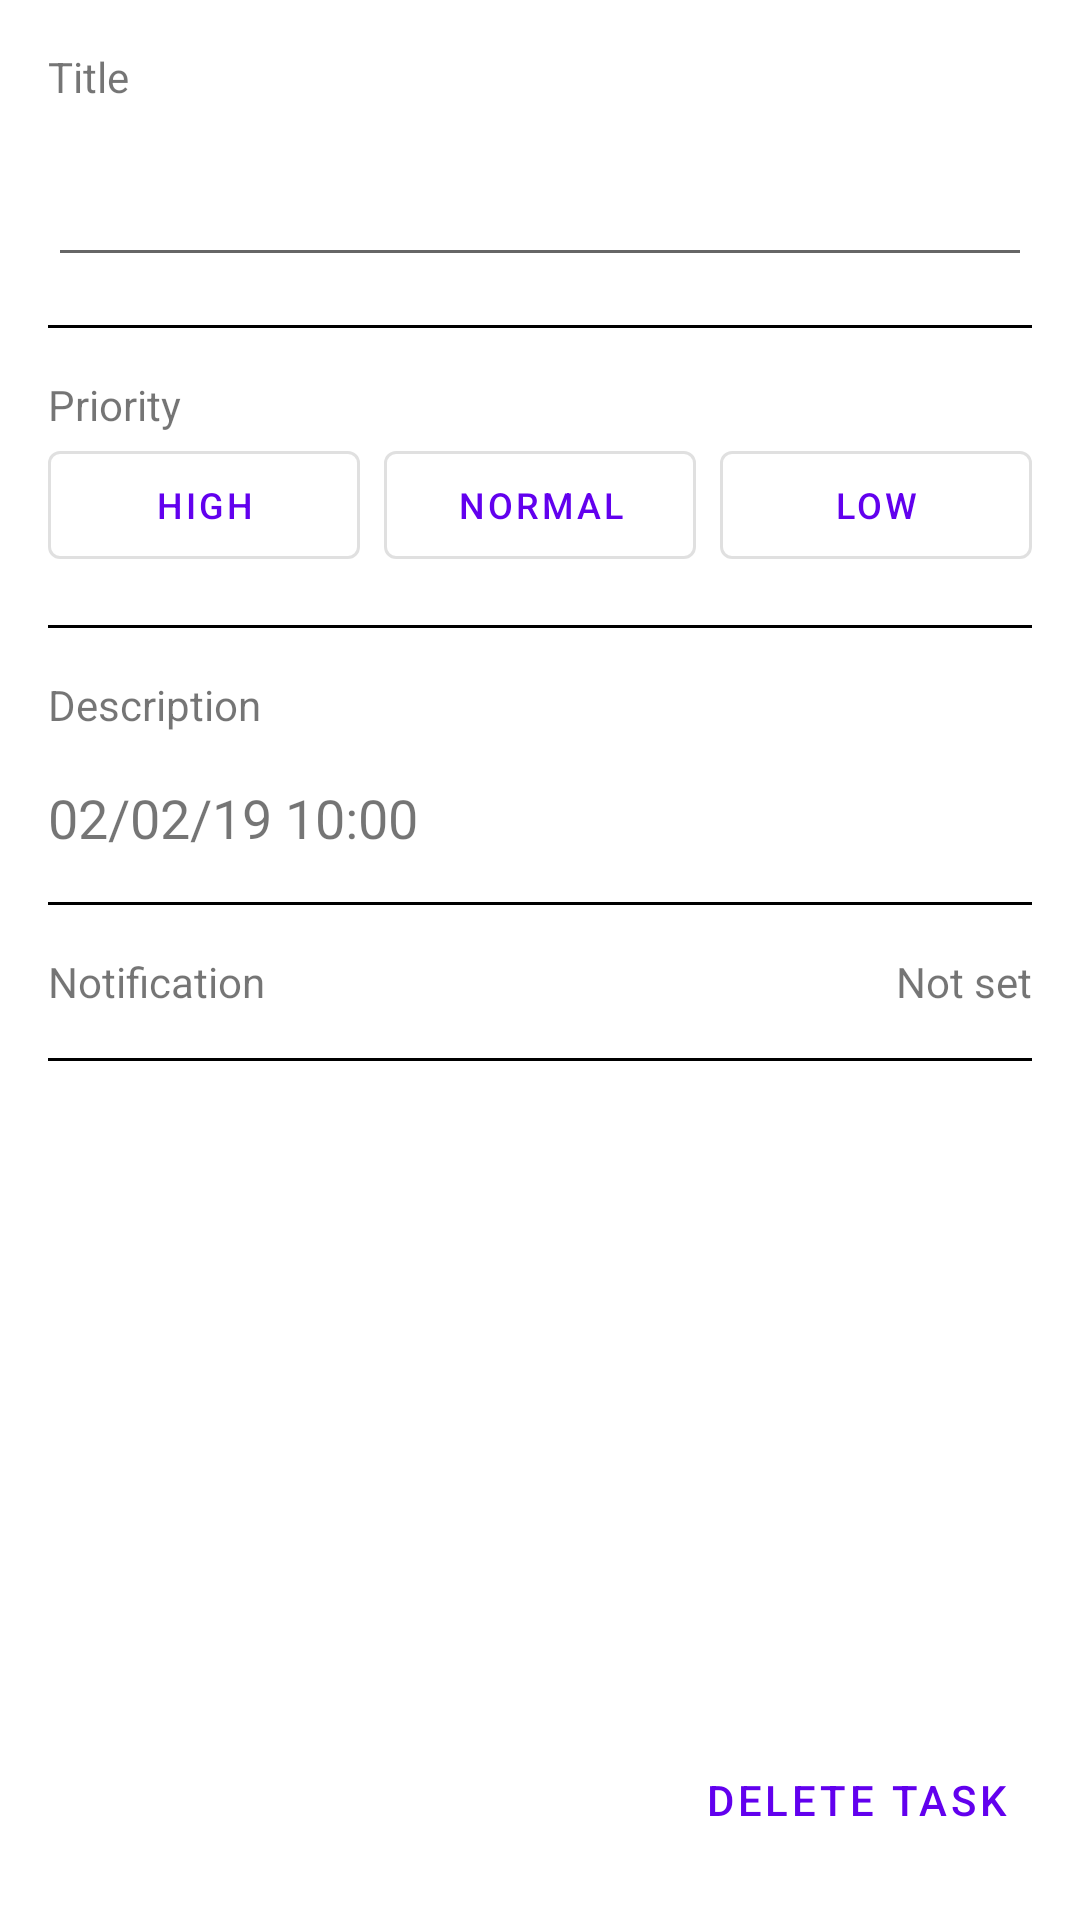

Write the Android layout XML for this screen, with the resource values it uses.
<!-- AndroidManifest.xml: application theme AppTheme -->
<!-- res/layout/fragment_edit_task.xml -->
<?xml version="1.0" encoding="utf-8"?>
<android.support.constraint.ConstraintLayout
        xmlns:android="http://schemas.android.com/apk/res/android"
        xmlns:tools="http://schemas.android.com/tools"
        xmlns:app="http://schemas.android.com/apk/res-auto"
        android:layout_width="match_parent"
        android:layout_height="match_parent"
        android:padding="@dimen/defaultMargin"
        tools:context=".views.tasks.EditTaskFragment">

    <TextView
            android:id="@+id/titleLabel"
            android:layout_width="wrap_content"
            android:layout_height="wrap_content"
            android:text="@string/title"
            app:layout_constraintTop_toTopOf="parent"
            app:layout_constraintLeft_toLeftOf="parent"/>

    <EditText
            android:id="@+id/titleEditText"
            android:layout_width="match_parent"
            android:layout_height="wrap_content"
            android:maxLines="3"
            android:layout_marginTop="@dimen/defaultMargin"
            app:layout_constraintTop_toBottomOf="@id/titleLabel"
            app:layout_constraintLeft_toLeftOf="parent"/>

    <View
            android:id="@+id/divider1"
            android:layout_width="match_parent"
            android:layout_height="1dp"
            android:background="@color/black"
            android:layout_marginTop="@dimen/defaultMargin"
            app:layout_constraintTop_toBottomOf="@+id/titleEditText"/>

    <TextView
            android:id="@+id/priorityLabel"
            android:layout_width="wrap_content"
            android:layout_height="wrap_content"
            android:text="@string/priority"
            android:layout_marginTop="@dimen/defaultMargin"
            app:layout_constraintTop_toBottomOf="@id/divider1"
            app:layout_constraintLeft_toLeftOf="parent"/>

    <LinearLayout
            android:id="@+id/priorityLayout"
            android:layout_width="match_parent"
            android:layout_height="wrap_content"
            android:orientation="horizontal"
            android:showDividers="middle"
            android:divider="@drawable/horizontal_divider"
            app:layout_constraintTop_toBottomOf="@id/priorityLabel">

        <android.support.design.button.MaterialButton
                android:id="@+id/highPriorityButton"
                android:layout_width="wrap_content"
                android:layout_height="wrap_content"
                android:layout_weight="1"
                android:text="@string/high"
                android:gravity="center"
                android:textSize="@dimen/priorityTextSize"
                style="@style/Widget.MaterialComponents.Button.OutlinedButton"/>

        <android.support.design.button.MaterialButton
                android:id="@+id/mediumPriorityButton"
                android:layout_width="wrap_content"
                android:layout_height="wrap_content"
                android:layout_weight="1"
                android:text="@string/normal"
                android:gravity="center"
                android:textSize="@dimen/priorityTextSize"
                style="@style/Widget.MaterialComponents.Button.OutlinedButton"/>

        <android.support.design.button.MaterialButton
                android:id="@+id/lowPriorityButton"
                android:layout_width="wrap_content"
                android:layout_height="wrap_content"
                android:layout_weight="1"
                android:text="@string/low"
                android:gravity="center"
                android:textSize="@dimen/priorityTextSize"
                style="@style/Widget.MaterialComponents.Button.OutlinedButton"/>

    </LinearLayout>

    <View
            android:id="@+id/divider2"
            android:layout_width="match_parent"
            android:layout_height="1dp"
            android:layout_marginTop="@dimen/defaultMargin"
            android:background="@color/black"
            app:layout_constraintTop_toBottomOf="@+id/priorityLayout"/>

    <TextView
            android:id="@+id/dueDateLabel"
            android:layout_width="wrap_content"
            android:layout_height="wrap_content"
            android:text="@string/description"
            android:layout_marginTop="@dimen/defaultMargin"
            app:layout_constraintTop_toBottomOf="@+id/divider2"
            app:layout_constraintLeft_toLeftOf="parent"/>

    <TextView
            android:id="@+id/dueDateTextView"
            android:layout_width="wrap_content"
            android:layout_height="wrap_content"
            android:clickable="true"
            android:background="?attr/selectableItemBackground"
            android:textSize="@dimen/taskTitleSize"
            android:lines="1"
            android:gravity="center_vertical"
            android:layout_marginTop="@dimen/defaultMargin"
            android:drawableRight="@drawable/ic_edit"
            android:drawablePadding="@dimen/halfMargin"
            android:drawableTint="@color/lightGrey"
            android:text="02/02/19 10:00"
            app:layout_constraintTop_toBottomOf="@id/dueDateLabel"
            app:layout_constraintLeft_toLeftOf="parent"/>

    <View
            android:id="@+id/divider3"
            android:layout_width="match_parent"
            android:layout_height="1dp"
            android:background="@color/black"
            android:layout_marginTop="@dimen/defaultMargin"
            app:layout_constraintTop_toBottomOf="@+id/dueDateTextView"/>

    <android.support.constraint.ConstraintLayout
            android:id="@+id/notificationLayout"
            android:layout_width="match_parent"
            android:layout_height="wrap_content"
            android:background="?attr/selectableItemBackground"
            android:clickable="true"
            app:layout_constraintTop_toBottomOf="@id/divider3"
            android:layout_marginTop="@dimen/defaultMargin">

        <TextView
                android:id="@+id/notificationLabel"
                android:layout_width="wrap_content"
                android:layout_height="wrap_content"
                android:text="@string/notification"
                app:layout_constraintLeft_toLeftOf="parent"
                app:layout_constraintTop_toTopOf="parent"
                app:layout_constraintBottom_toBottomOf="parent"/>

        <TextView
                android:id="@+id/notificationTimeTextView"
                android:layout_width="wrap_content"
                android:layout_height="wrap_content"
                android:text="@string/not_set"
                android:gravity="center_vertical"
                android:drawableRight="@drawable/ic_arrow_right"
                android:drawableTint="@color/lightGrey"
                app:layout_constraintRight_toRightOf="parent"
                app:layout_constraintTop_toTopOf="parent"
                app:layout_constraintBottom_toBottomOf="parent"/>

    </android.support.constraint.ConstraintLayout>

    <View
            android:id="@+id/divider4"
            android:layout_width="match_parent"
            android:layout_height="1dp"
            android:background="@color/black"
            android:layout_marginTop="@dimen/defaultMargin"
            app:layout_constraintTop_toBottomOf="@+id/notificationLayout"/>

    <android.support.design.button.MaterialButton
            android:id="@+id/deleteTaskButton"
            android:layout_width="wrap_content"
            android:layout_height="wrap_content"
            android:layout_weight="1"
            android:text="@string/delete_task"
            android:gravity="center"
            style="@style/Widget.MaterialComponents.Button.TextButton"
            app:layout_constraintBottom_toBottomOf="parent"
            app:layout_constraintRight_toRightOf="parent"/>

</android.support.constraint.ConstraintLayout>
<!-- resources referenced by this layout -->
<resources>
  <dimen name="defaultMargin">16dp</dimen>
  <dimen name="halfMargin">8dp</dimen>
  <dimen name="priorityTextSize">12sp</dimen>
  <dimen name="taskTitleSize">18sp</dimen>
  <!-- drawable horizontal_divider (drawable) -->
  <?xml version="1.0" encoding="utf-8"?>
  <shape xmlns:android="http://schemas.android.com/apk/res/android">
      <size
              android:height="0dp"
              android:width="8dp"/>
  </shape>
  <string name="delete_task">Delete Task</string>
  <string name="description">Description</string>
  <string name="high">High</string>
  <string name="low">Low</string>
  <string name="normal">Normal</string>
  <string name="not_set">Not set</string>
  <string name="notification">Notification</string>
  <string name="priority">Priority</string>
  <string name="title">Title</string>
  <style name="AppTheme" parent="Theme.MaterialComponents.Light.DarkActionBar">
          <item name="colorPrimary">@color/colorPrimary</item>
          <item name="colorPrimaryDark">@color/colorPrimaryDark</item>
          <item name="colorAccent">@color/colorAccent</item>
      </style>
  <!-- not gathered from this repository: default colours our renderer supplied (Android Studio template values) -->
  <color name="black">#FF000000</color>
  <color name="colorPrimary">#FF6200EE</color>
  <color name="colorPrimaryDark">#FF3700B3</color>
  <color name="colorAccent">#FF03DAC5</color>
</resources>
